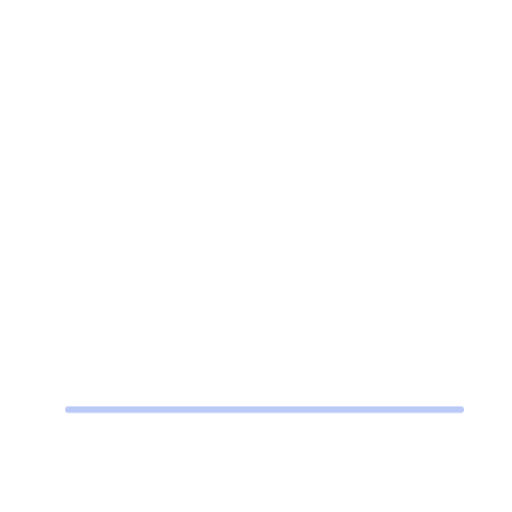
t = 0.00 s
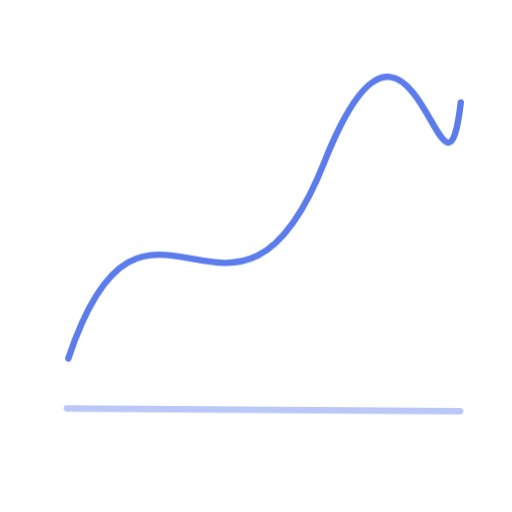
t = 0.54 s
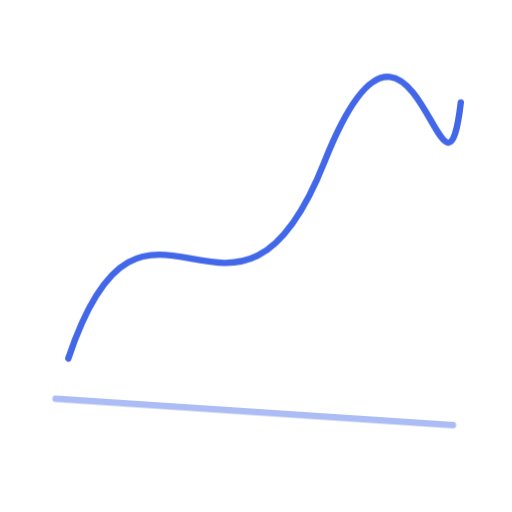
t = 1.62 s
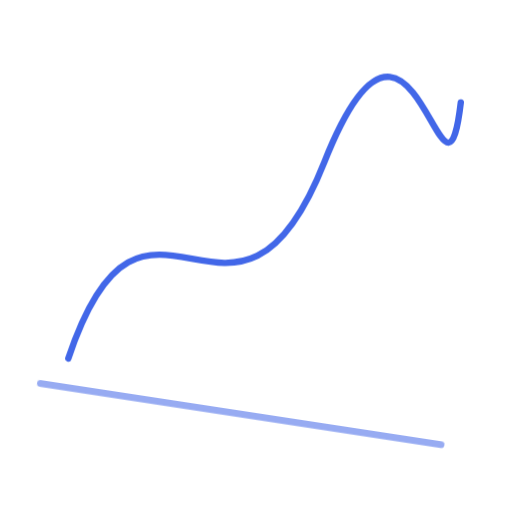
t = 2.52 s
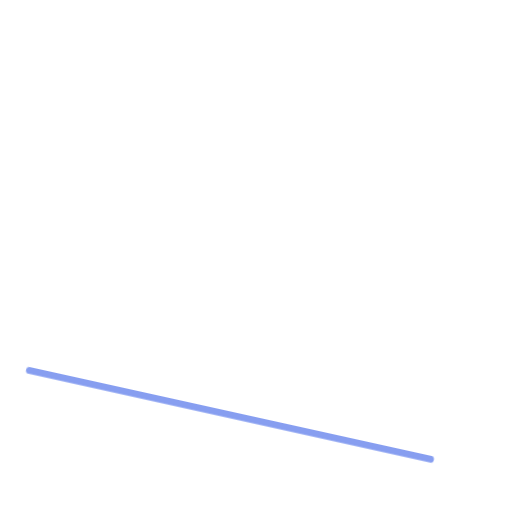
t = 3.24 s
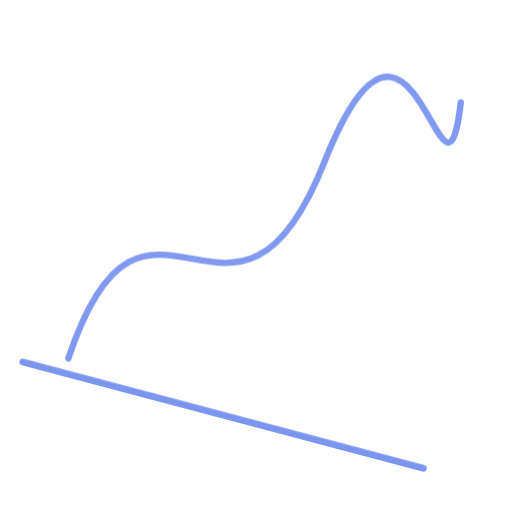
t = 3.90 s

The animated SVG that drew these frames (rendered in a browser with its animation timeline set to each time). Animation: 2 CSS @keyframes rules; one cycle of 4.80 s, repeats indefinitely.

<svg xmlns="http://www.w3.org/2000/svg" viewBox="0 0 120 120" role="img" aria-labelledby="title desc">
<title id="title">Orbit Loader</title><desc id="desc">VELORYZ loading motion asset 062</desc>
<style>.a,.b{fill:none;stroke:#4267E8;stroke-width:1.5;stroke-linecap:round;stroke-linejoin:round;transform-origin:60px 60px}.a{stroke-dasharray:260;animation:draw 3.6s cubic-bezier(.22,.75,.2,1) infinite}.b{opacity:.36;animation:drift 4.8s ease-in-out infinite alternate}@keyframes draw{0%{stroke-dashoffset:260;opacity:.15}45%,75%{stroke-dashoffset:0;opacity:1}100%{stroke-dashoffset:-260;opacity:.15}}@keyframes drift{to{transform:rotate(16deg) scale(1.06);opacity:.72}}@media(prefers-reduced-motion:reduce){.a,.b{animation:none;stroke-dashoffset:0}}</style>
<path class="a" d="M16 84 C34 30 55 91 76 38 S104 58 108 24"/><path class="b" d="M16 96H108"/></svg>
